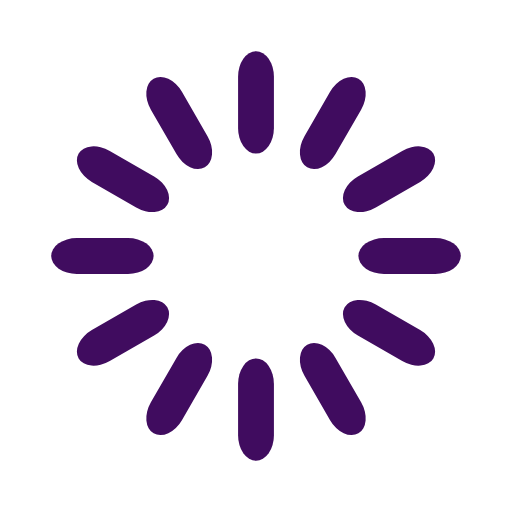
t = 0.00 s
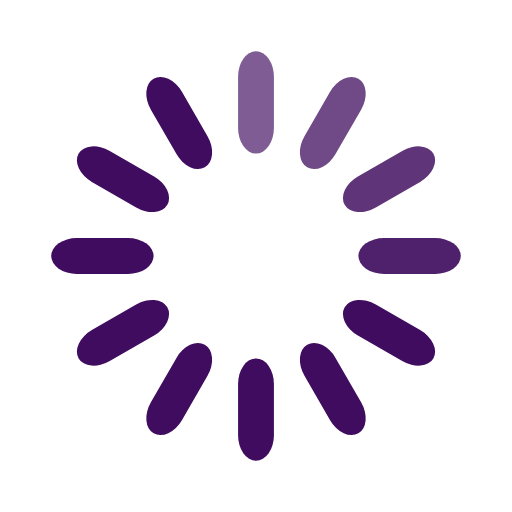
t = 0.33 s
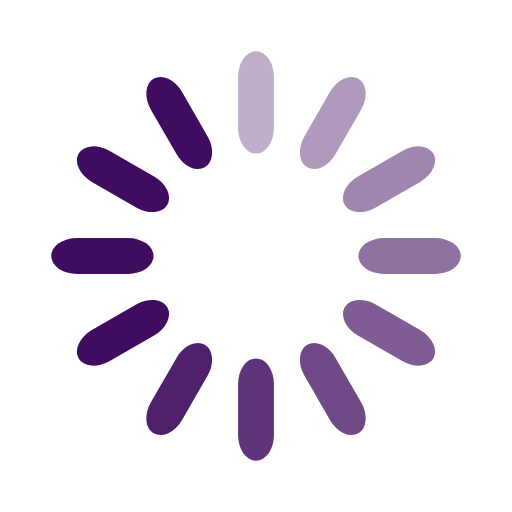
t = 0.67 s
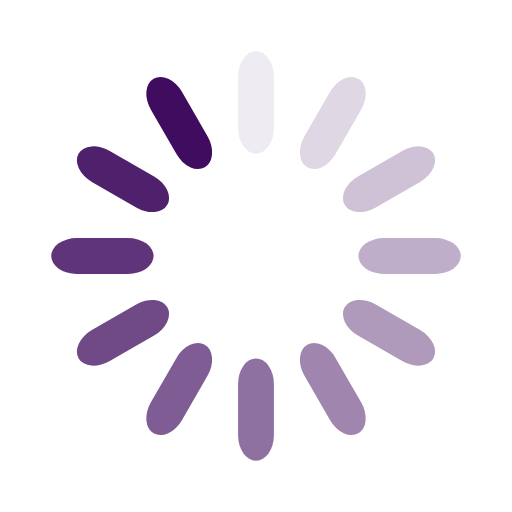
t = 0.92 s
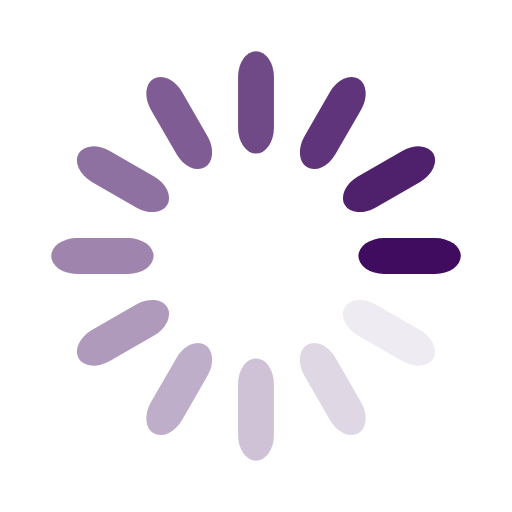
t = 1.25 s
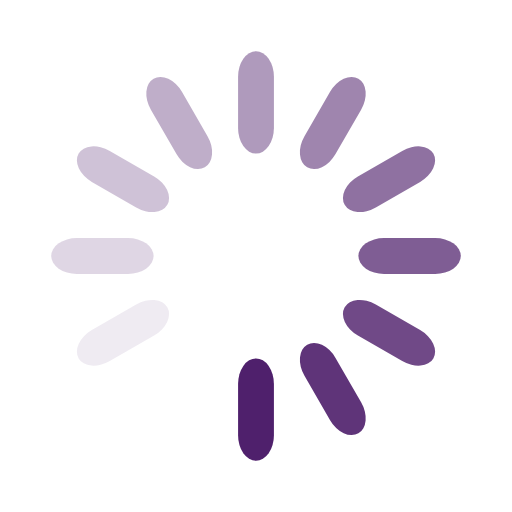
t = 1.58 s

The animated SVG that drew these frames (rendered in a browser with its animation timeline set to each time). Animation: 12 SMIL elements (animate=12); one cycle of 1.92 s, repeats indefinitely.

<svg width='200px' height='200px' xmlns="http://www.w3.org/2000/svg" viewBox="0 0 100 100" preserveAspectRatio="xMidYMid" class="uil-default"><rect x="0" y="0" width="100" height="100" fill="none" class="bk"></rect><rect  x='46.5' y='40' width='7' height='20' rx='5' ry='5' fill='#400c5f' transform='rotate(0 50 50) translate(0 -30)'>  <animate attributeName='opacity' from='1' to='0' dur='1s' begin='0s' repeatCount='indefinite'/></rect><rect  x='46.5' y='40' width='7' height='20' rx='5' ry='5' fill='#400c5f' transform='rotate(30 50 50) translate(0 -30)'>  <animate attributeName='opacity' from='1' to='0' dur='1s' begin='0.08333333333333333s' repeatCount='indefinite'/></rect><rect  x='46.5' y='40' width='7' height='20' rx='5' ry='5' fill='#400c5f' transform='rotate(60 50 50) translate(0 -30)'>  <animate attributeName='opacity' from='1' to='0' dur='1s' begin='0.16666666666666666s' repeatCount='indefinite'/></rect><rect  x='46.5' y='40' width='7' height='20' rx='5' ry='5' fill='#400c5f' transform='rotate(90 50 50) translate(0 -30)'>  <animate attributeName='opacity' from='1' to='0' dur='1s' begin='0.25s' repeatCount='indefinite'/></rect><rect  x='46.5' y='40' width='7' height='20' rx='5' ry='5' fill='#400c5f' transform='rotate(120 50 50) translate(0 -30)'>  <animate attributeName='opacity' from='1' to='0' dur='1s' begin='0.3333333333333333s' repeatCount='indefinite'/></rect><rect  x='46.5' y='40' width='7' height='20' rx='5' ry='5' fill='#400c5f' transform='rotate(150 50 50) translate(0 -30)'>  <animate attributeName='opacity' from='1' to='0' dur='1s' begin='0.4166666666666667s' repeatCount='indefinite'/></rect><rect  x='46.5' y='40' width='7' height='20' rx='5' ry='5' fill='#400c5f' transform='rotate(180 50 50) translate(0 -30)'>  <animate attributeName='opacity' from='1' to='0' dur='1s' begin='0.5s' repeatCount='indefinite'/></rect><rect  x='46.5' y='40' width='7' height='20' rx='5' ry='5' fill='#400c5f' transform='rotate(210 50 50) translate(0 -30)'>  <animate attributeName='opacity' from='1' to='0' dur='1s' begin='0.5833333333333334s' repeatCount='indefinite'/></rect><rect  x='46.5' y='40' width='7' height='20' rx='5' ry='5' fill='#400c5f' transform='rotate(240 50 50) translate(0 -30)'>  <animate attributeName='opacity' from='1' to='0' dur='1s' begin='0.6666666666666666s' repeatCount='indefinite'/></rect><rect  x='46.5' y='40' width='7' height='20' rx='5' ry='5' fill='#400c5f' transform='rotate(270 50 50) translate(0 -30)'>  <animate attributeName='opacity' from='1' to='0' dur='1s' begin='0.75s' repeatCount='indefinite'/></rect><rect  x='46.5' y='40' width='7' height='20' rx='5' ry='5' fill='#400c5f' transform='rotate(300 50 50) translate(0 -30)'>  <animate attributeName='opacity' from='1' to='0' dur='1s' begin='0.8333333333333334s' repeatCount='indefinite'/></rect><rect  x='46.5' y='40' width='7' height='20' rx='5' ry='5' fill='#400c5f' transform='rotate(330 50 50) translate(0 -30)'>  <animate attributeName='opacity' from='1' to='0' dur='1s' begin='0.9166666666666666s' repeatCount='indefinite'/></rect></svg>
